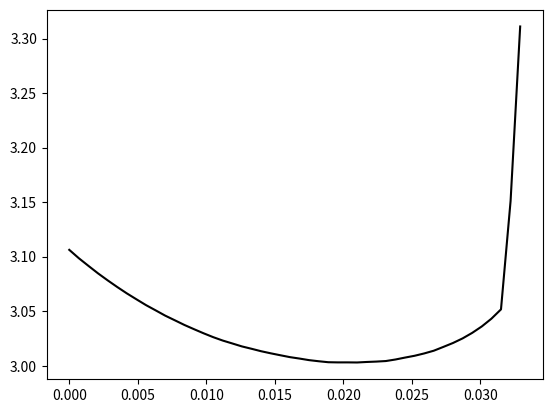
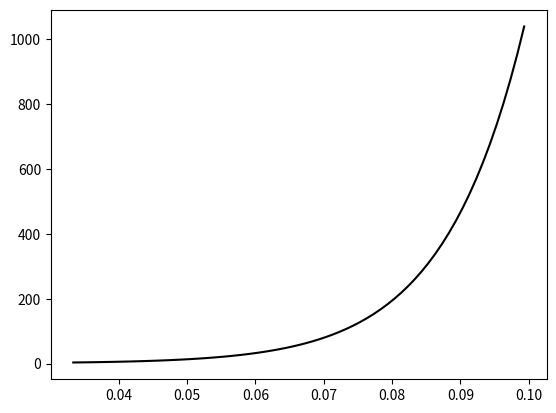

Source code (Python) for these figures, in order:
import numpy as np
import numpy.matlib
import matplotlib.pyplot as plt


def CL_points(n,Beta,Gamma): #(beta,gamma)-punti di CL
    return np.cos((((2 - Beta - Gamma) * np.arange(0,n) * np.pi)/(2 * (n-1)) ) + (Gamma * np.pi / 2))



def lagrange(U, x): 
    n = len(U)
    m = len(x)
    Lagr = np.zeros((m,n))
    for k in range(n):
        U_temp = np.concatenate((U[:k],U[k+1:]))
        Lagr[:,k] = np.prod(np.matlib.repmat(x.reshape(m,1),1,n-1) - np.matlib.repmat(U_temp,m,1) , axis=1) / np.prod(U[k]-U_temp)
    return Lagr

def C_Leb(U, x): # Costante di Lebesgue
    Leb = np.abs( lagrange(U,x) )
    return np.max(np.sum( Leb, axis = -1 ))



X = np.arange(-1,1,0.001) # Test set


n = 30



# Caso con beta in [0,1/n)

beta1 = np.arange(0,1/n,0.0007)
y = []


for b in beta1:
    U = CL_points(n,b,0)
    y.append(C_Leb(U,X))


plt.figure()
plt.plot(beta1,y,"black")
plt.show()



# Caso con beta in [1/n,3/n)

beta2 = np.arange(1/n,3/n,0.001)
y2=[]


for b in beta2:
    U = CL_points(n,b,0)
    y2.append(C_Leb(U,X))

plt.figure()
plt.plot(beta2,y2,"black")
plt.show()
